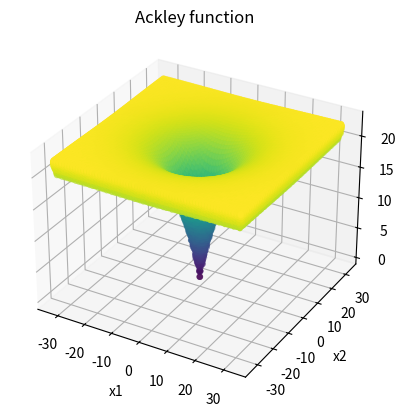

Generate this figure with matplotlib: (Note: this script raises an exception after producing the figure.)
import numpy as np
import matplotlib.pyplot as plt


def ackley(x, a=20, b=0.2, c=2 * np.pi):
    rslt = (
        a + np.exp(1) - (a * (np.exp(-b * np.sqrt(1 / len(x) * np.sum(np.square(x))))))
    )
    rslt -= np.exp(1 / len(x) * np.sum(np.cos(np.multiply(c, x))))

    return rslt


x1 = np.linspace(-32.768, 32.768, 500)
x2 = np.linspace(-32.768, 32.768, 500)

xvalues = []
array = []
for i in range(0, len(x1)):
    for j in range(0, len(x2)):
        array = [x1[i], x2[j]]
        xvalues.append(array)

yvalues = np.linspace(0, 0, len(xvalues))
for i, j in zip(xvalues, range(0, len(xvalues))):
    yvalues[j] = ackley(i)

xvalues = np.array(xvalues)
xvalues1 = xvalues[:, 0]
xvalues2 = xvalues[:, 1]

fig = plt.figure()
ax = plt.axes(projection="3d")
ax.scatter(xvalues1, xvalues2, yvalues, c=yvalues, cmap="viridis", linewidth=0.05)
ax.set_xlabel("x1")
ax.set_ylabel("x2")
ax.set_zlabel("f(x1, x2)")
ax.set_title("Ackley function")
fig.savefig("docs/_static/images/fig-ackley-500")
